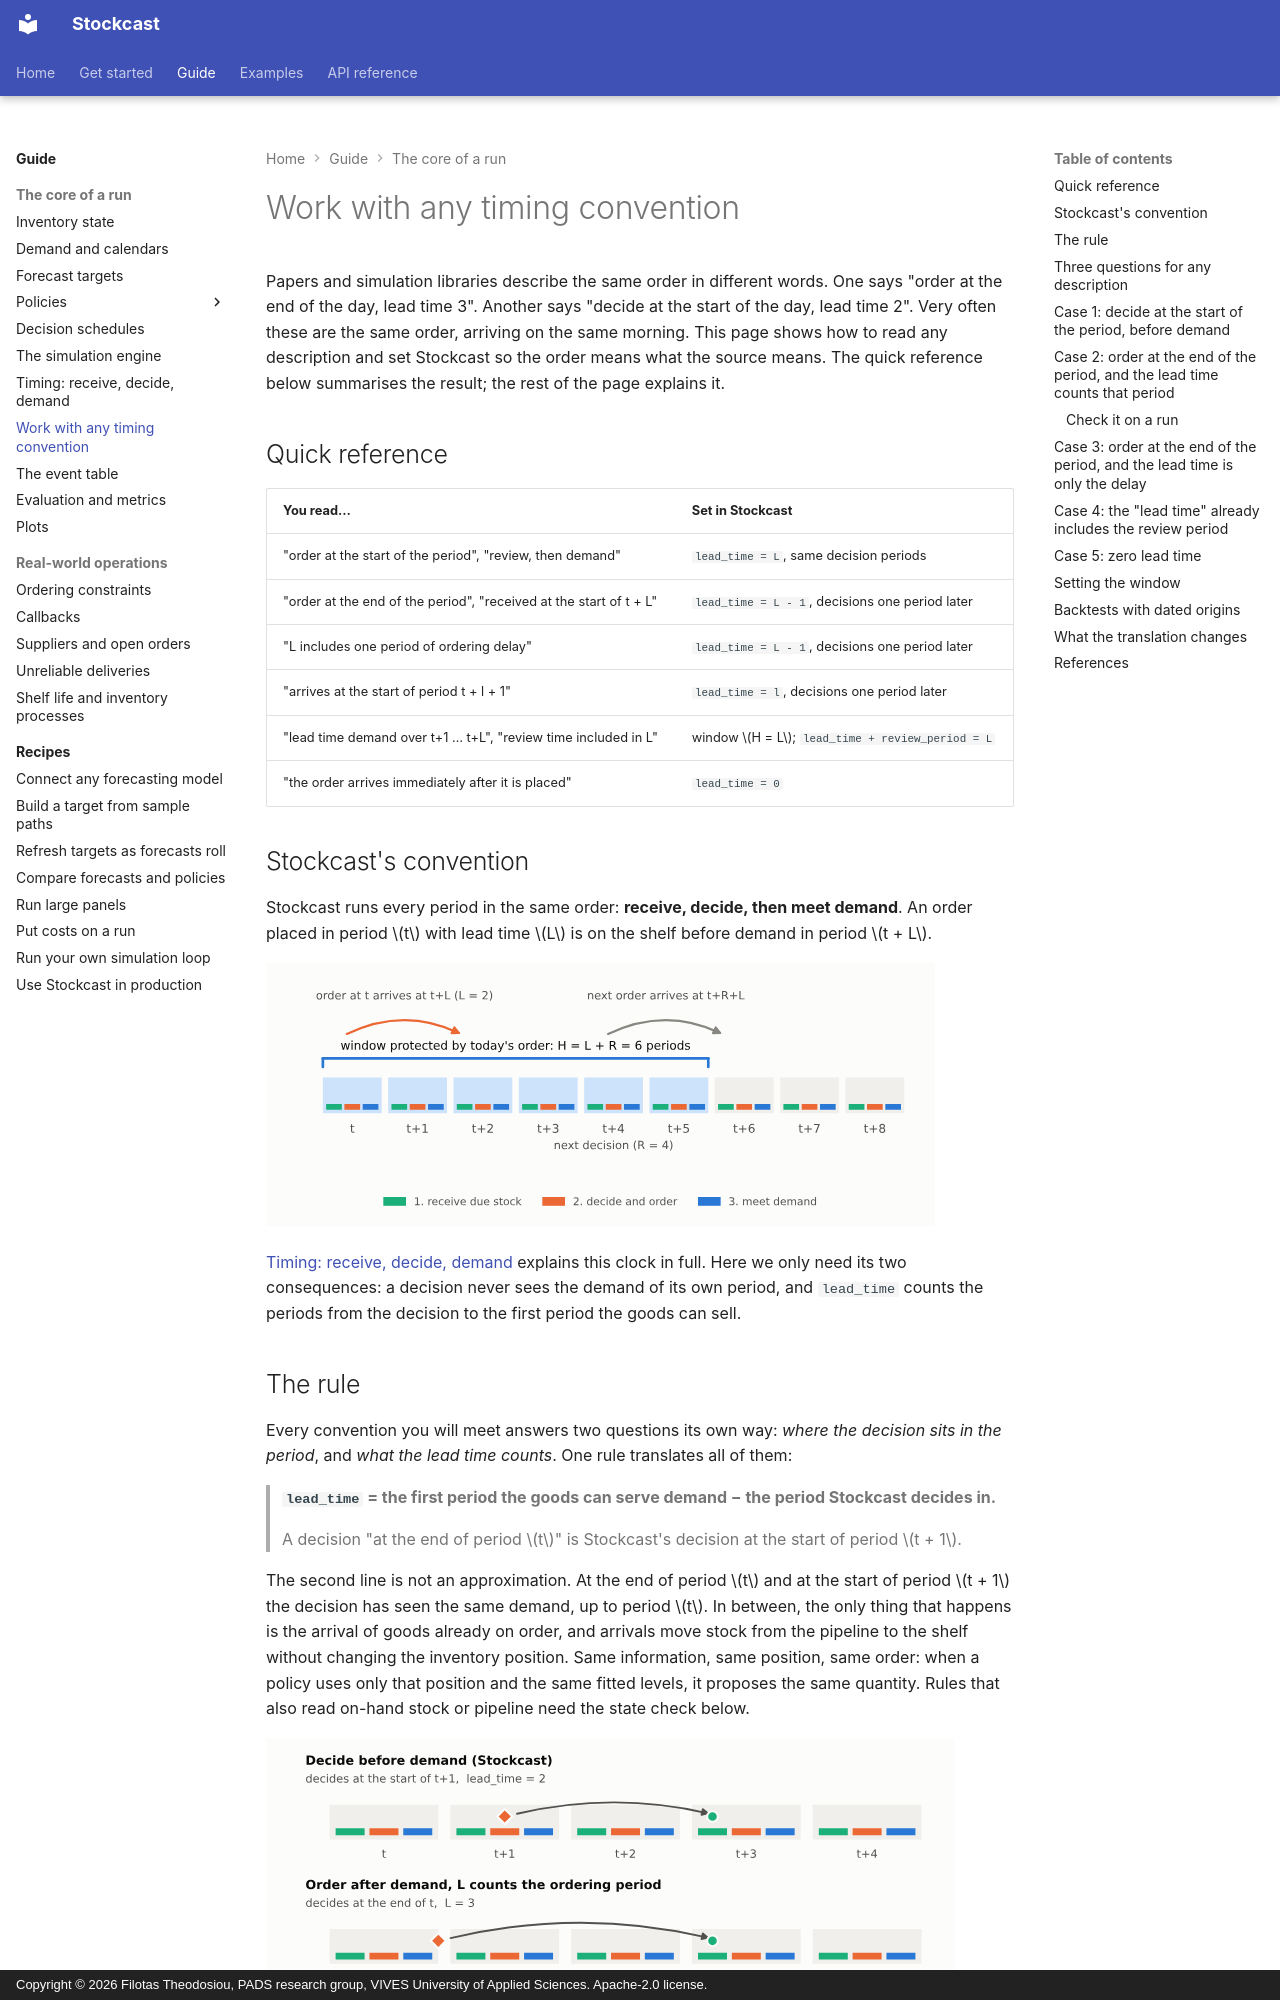

repository: FilTheo/stockcast · page: how-to/timing-conventions/index.html · generator: mkdocs · copyright: Copyright © 2026 Filotas Theodosiou, PADS research group, VIVES University of Applied Sciences. Apache-2.0 license.

# Work with any timing convention

Papers and simulation libraries describe the same order in different words.
One says "order at the end of the day, lead time 3". Another says "decide at
the start of the day, lead time 2". Very often these are the same order,
arriving on the same morning. This page shows how to read any description and
set Stockcast so the order means what the source means. The quick reference
below summarises the result; the rest of the page explains it.

## Quick reference

| You read… | Set in Stockcast |
|---|---|
| "order at the start of the period", "review, then demand" | `lead_time = L`, same decision periods |
| "order at the end of the period", "received at the start of t + L" | `lead_time = L - 1`, decisions one period later |
| "L includes one period of ordering delay" | `lead_time = L - 1`, decisions one period later |
| "arrives at the start of period t + l + 1" | `lead_time = l`, decisions one period later |
| "lead time demand over t+1 … t+L", "review time included in L" | window $H = L$; `lead_time + review_period = L` |
| "the order arrives immediately after it is placed" | `lead_time = 0` |

## Stockcast's convention

Stockcast runs every period in the same order: **receive, decide, then meet
demand**. An order placed in period $t$ with lead time $L$ is on the shelf
before demand in period $t + L$.

![Timing of one decision](../assets/figures/timing-window.svg)

[Timing: receive, decide, demand](../user-guide/concepts/timing.md) explains
this clock in full. Here we only need its two consequences: a decision never
sees the demand of its own period, and `lead_time` counts the periods from
the decision to the first period the goods can sell.

## The rule

Every convention you will meet answers two questions its own way: *where the
decision sits in the period*, and *what the lead time counts*. One rule
translates all of them:

> **`lead_time` = the first period the goods can serve demand − the period
> Stockcast decides in.**
>
> A decision "at the end of period $t$" is Stockcast's decision at the start
> of period $t + 1$.

The second line is not an approximation. At the end of period $t$ and at the
start of period $t + 1$ the decision has seen the same demand, up to period
$t$. In between, the only thing that happens is the arrival of goods already
on order, and arrivals move stock from the pipeline to the shelf without
changing the inventory position. Same information, same position, same order:
when a policy uses only that position and the same fitted levels, it proposes
the same quantity. Rules that also read on-hand stock or pipeline need the
state check below.

![The same order in three conventions](../assets/figures/timing-conventions.svg)

The figure shows one order, described three ways. All three put the goods on
the shelf before demand on day $t+3$, so all three become
`lead_time = 2` in Stockcast.

## Three questions for any description

Read the source with three questions in mind:

1. **What has the decision seen?** The last period whose demand it knows is
   its forecast origin. Stockcast decides in the period after it.
2. **From which period can the goods be sold?** Subtract the decision period:
   that is `lead_time`.
3. **Which periods must the order cover?** Until the next order can arrive:
   $H = (u - t) + L$, with $u$ the next decision. For review every $R$
   periods, $H = L + R$. Stockcast checks your target against this window.

The rest of this page applies these questions to the conventions you are
most likely to meet.
